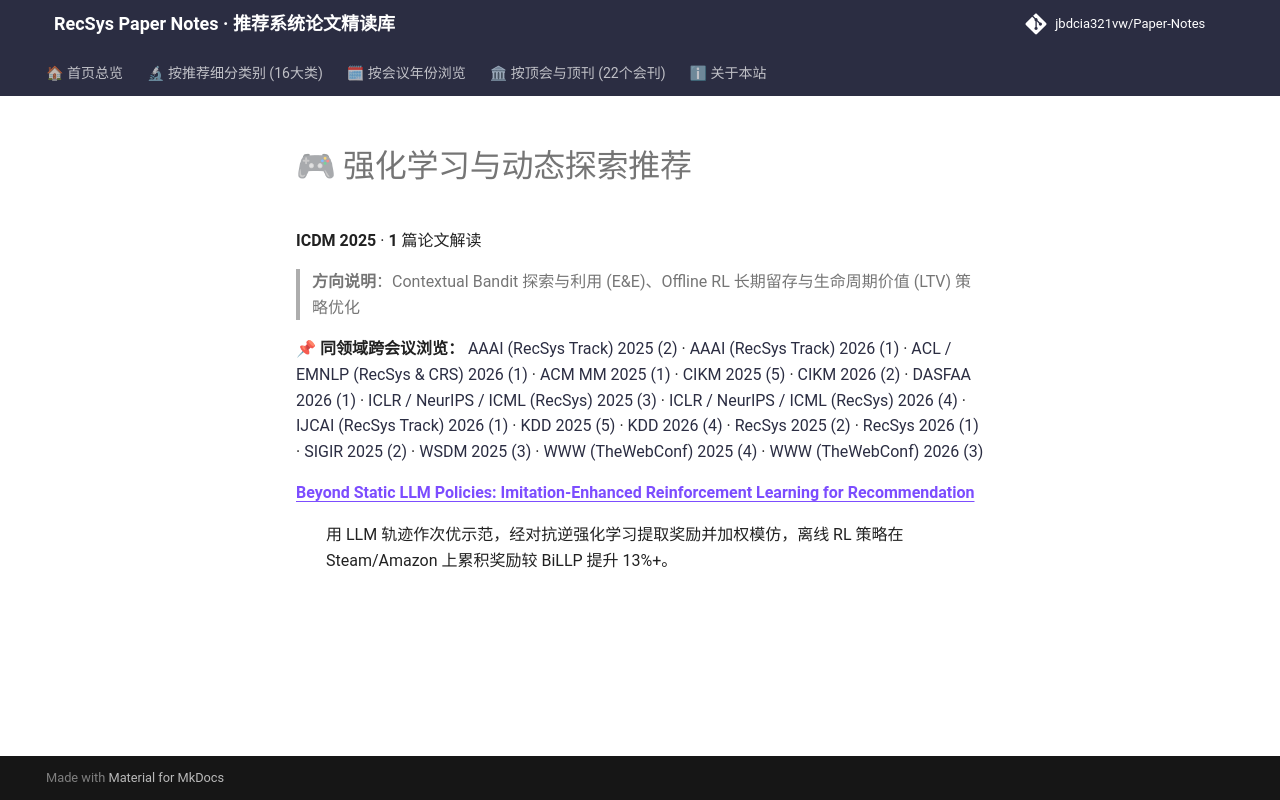

repository: jbdcia321vw/Paper-Notes · page: venues/ICDM/2025/rl_bandit_rec/index.html · generator: mkdocs

# 🎮 强化学习与动态探索推荐

**ICDM 2025** · **1** 篇论文解读

> **方向说明**：Contextual Bandit 探索与利用 (E&E)、Offline RL 长期留存与生命周期价值 (LTV) 策略优化

📌 **同领域跨会议浏览：** [AAAI (RecSys Track) 2025 (2)](../../../AAAI/2025/rl_bandit_rec/) · [AAAI (RecSys Track) 2026 (1)](../../../AAAI/2026/rl_bandit_rec/) · [ACL / EMNLP (RecSys & CRS) 2026 (1)](../../../ACL_EMNLP/2026/rl_bandit_rec/) · [ACM MM 2025 (1)](../../../ACM_MM/2025/rl_bandit_rec/) · [CIKM 2025 (5)](../../../CIKM/2025/rl_bandit_rec/) · [CIKM 2026 (2)](../../../CIKM/2026/rl_bandit_rec/) · [DASFAA 2026 (1)](../../../DASFAA/2026/rl_bandit_rec/) · [ICLR / NeurIPS / ICML (RecSys) 2025 (3)](../../../ICLR_NeurIPS_ICML/2025/rl_bandit_rec/) · [ICLR / NeurIPS / ICML (RecSys) 2026 (4)](../../../ICLR_NeurIPS_ICML/2026/rl_bandit_rec/) · [IJCAI (RecSys Track) 2026 (1)](../../../IJCAI/2026/rl_bandit_rec/) · [KDD 2025 (5)](../../../KDD/2025/rl_bandit_rec/) · [KDD 2026 (4)](../../../KDD/2026/rl_bandit_rec/) · [RecSys 2025 (2)](../../../RecSys/2025/rl_bandit_rec/) · [RecSys 2026 (1)](../../../RecSys/2026/rl_bandit_rec/) · [SIGIR 2025 (2)](../../../SIGIR/2025/rl_bandit_rec/) · [WSDM 2025 (3)](../../../WSDM/2025/rl_bandit_rec/) · [WWW (TheWebConf) 2025 (4)](../../../WWW/2025/rl_bandit_rec/) · [WWW (TheWebConf) 2026 (3)](../../../WWW/2026/rl_bandit_rec/)

<dl>
<dt><strong><a href="beyond_static_llm_policies_imitation_enhanced_reinforcement_learning_for_re/">Beyond Static LLM Policies: Imitation-Enhanced Reinforcement Learning for Recommendation</a></strong></dt>
<dd>
<p>用 LLM 轨迹作次优示范，经对抗逆强化学习提取奖励并加权模仿，离线 RL 策略在 Steam/Amazon 上累积奖励较 BiLLP 提升 13%+。</p>
</dd>
</dl>
